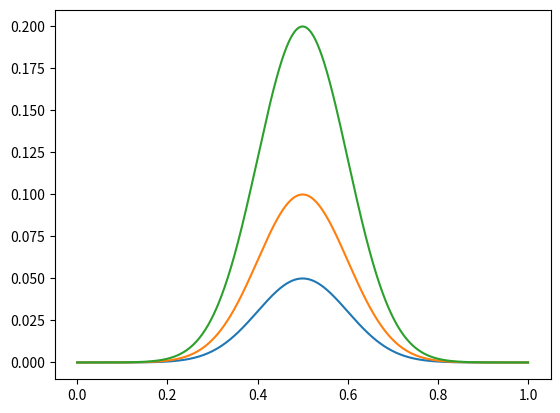

Recreate this plot in Python.
import matplotlib.pyplot as plt
import numpy as np

t=np.linspace(0,1,1000)
for k in [0.05,0.1,0.2]:
    tw=k*np.exp(-((t-0.5)**2)/(2*0.01)); plt.plot(t, tw)
plt.show()